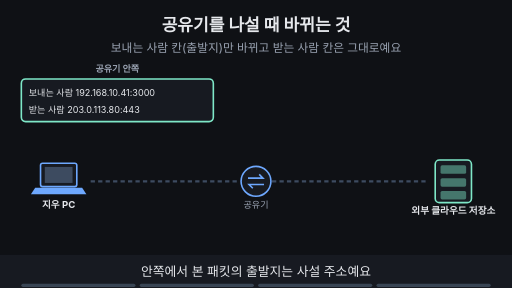
t = 0.00 s
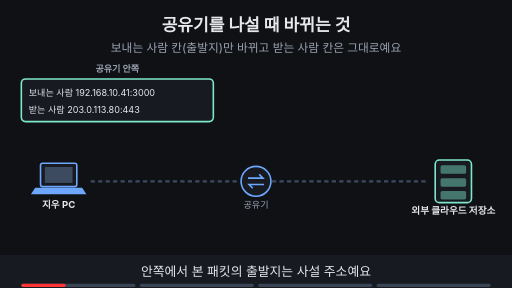
t = 1.55 s
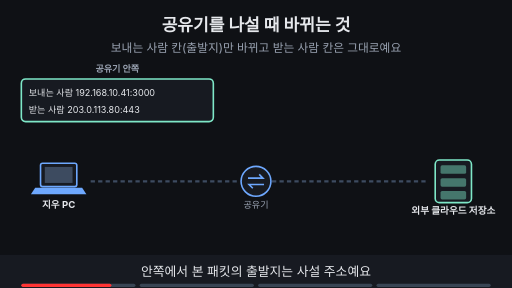
t = 3.16 s
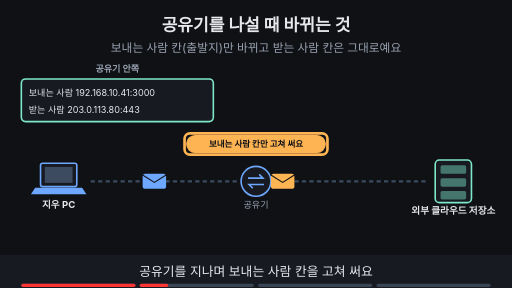
t = 5.00 s
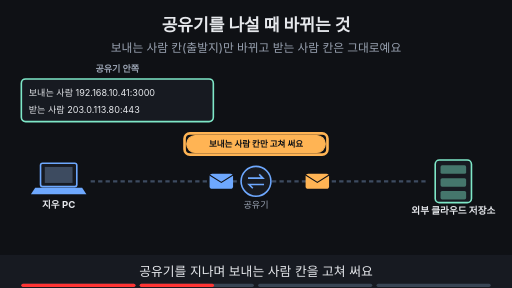
t = 6.60 s
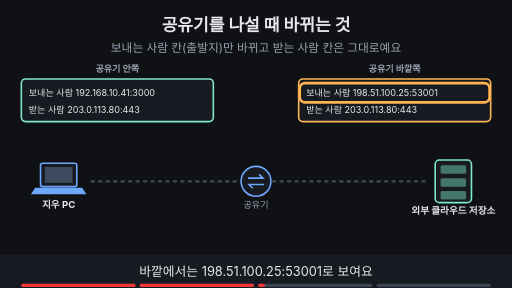
t = 8.24 s

The animated SVG that drew these frames (rendered in a browser with its animation timeline set to each time). Animation: 18 SMIL elements (animate=16,animateTransform=2); frames cover the first 8.24 s, repeats indefinitely.

<svg xmlns="http://www.w3.org/2000/svg" viewBox="0 0 960 540" width="960" height="540" font-family="-apple-system,'Apple SD Gothic Neo','Segoe UI',sans-serif">
<title>공유기를 나설 때 바뀌는 것</title>
<rect width="960" height="540" fill="#0f1115"/>
<text x="480" y="58" text-anchor="middle" font-size="32" font-weight="700" fill="#e6e8ec">공유기를 나설 때 바뀌는 것</text>
<text x="480" y="98" text-anchor="middle" font-size="22" fill="#9aa3b2">보내는 사람 칸(출발지)만 바뀌고 받는 사람 칸은 그대로예요</text>
<rect x="76" y="306" width="68" height="44" rx="4" fill="#171a21" stroke="#6ea8fe" stroke-width="3"/><rect x="84" y="313" width="52" height="30" fill="#3d4b60"/><polygon points="66,352 154,352 162,364 58,364" fill="#6ea8fe"/><text x="110" y="390" text-anchor="middle" font-size="18" font-weight="700" fill="#e6e8ec">지우 PC</text><circle cx="480" cy="340" r="28" fill="#171a21" stroke="#6ea8fe" stroke-width="3"/><path d="M465 334 h28 l-7 -7 M495 346 h-28 l7 7" fill="none" stroke="#6ea8fe" stroke-width="3"/><text x="480" y="390" text-anchor="middle" font-size="17" fill="#9aa3b2">공유기</text><rect x="816" y="300" width="68" height="80" rx="8" fill="#171a21" stroke="#7ee7c7" stroke-width="3"/><rect x="826" y="310" width="48" height="16" rx="3" fill="#7ee7c7" fill-opacity="0.45"/><rect x="826" y="334" width="48" height="16" rx="3" fill="#7ee7c7" fill-opacity="0.45"/><rect x="826" y="358" width="48" height="16" rx="3" fill="#7ee7c7" fill-opacity="0.45"/><text x="850" y="402" text-anchor="middle" font-size="18" font-weight="700" fill="#e6e8ec">외부 클라우드 저장소</text><line x1="170" y1="340" x2="450" y2="340" stroke="#3d4b60" stroke-width="4" stroke-dasharray="8 6"/><line x1="510" y1="340" x2="800" y2="340" stroke="#3d4b60" stroke-width="4" stroke-dasharray="8 6"/><g><text x="220" y="135" text-anchor="middle" font-size="17" font-weight="700" fill="#9aa3b2">공유기 안쪽</text><rect x="40" y="148" width="360" height="80" rx="8" fill="#171a21" stroke="#7ee7c7" stroke-width="3"/><text x="54" y="180" text-anchor="start" font-size="17" fill="#e6e8ec">보내는 사람 192.168.10.41:3000</text><text x="54" y="212" text-anchor="start" font-size="17" fill="#e6e8ec">받는 사람 203.0.113.80:443</text></g><g opacity="0"><animate attributeName="opacity" values="0;0;1;1;0;0" keyTimes="0;0.250;0.265;0.485;0.500;1" dur="16s" repeatCount="indefinite"/><g><animateTransform attributeName="transform" type="translate" values="190,340;190,340;415,340;415,340" keyTimes="0.000;0.263;0.375;1.000" dur="16s" repeatCount="indefinite"/><rect x="-22" y="-14" width="44" height="28" rx="5" fill="#6ea8fe"/><path d="M-22 -12 l22 14 l22 -14" fill="none" stroke="#0f1115" stroke-width="2"/></g></g><g opacity="0"><animate attributeName="opacity" values="0;0;1;1;0;0" keyTimes="0;0.250;0.265;0.485;0.500;1" dur="16s" repeatCount="indefinite"/><g><animateTransform attributeName="transform" type="translate" values="530,340;530,340;790,340;790,340" keyTimes="0.000;0.388;0.487;1.000" dur="16s" repeatCount="indefinite"/><rect x="-22" y="-14" width="44" height="28" rx="5" fill="#ffb454"/><path d="M-22 -12 l22 14 l22 -14" fill="none" stroke="#0f1115" stroke-width="2"/></g></g><g opacity="0"><animate attributeName="opacity" values="0;0;1;1;0;0" keyTimes="0;0.250;0.265;0.485;0.500;1" dur="16s" repeatCount="indefinite"/><rect x="350" y="254" width="260" height="32" rx="16" fill="#ffb454" stroke="#ffb454" stroke-width="2"/><text x="480" y="275.76" text-anchor="middle" font-size="16" font-weight="700" fill="#0f1115">보내는 사람 칸만 고쳐 써요</text></g><g opacity="0"><animate attributeName="opacity" values="0;0;1;1;0;0" keyTimes="0;0.250;0.265;0.485;0.500;1" dur="16s" repeatCount="indefinite"/><rect x="346" y="250" width="268" height="40" rx="10" fill="none" stroke="#ffb454" stroke-width="5"/></g><g opacity="0"><animate attributeName="opacity" values="0;0;1;1" keyTimes="0;0.500;0.515;1" dur="16s" repeatCount="indefinite"/><text x="740" y="135" text-anchor="middle" font-size="17" font-weight="700" fill="#9aa3b2">공유기 바깥쪽</text><rect x="560" y="148" width="360" height="80" rx="8" fill="#171a21" stroke="#ffb454" stroke-width="3"/><text x="574" y="180" text-anchor="start" font-size="17" fill="#e6e8ec">보내는 사람 198.51.100.25:53001</text><text x="574" y="212" text-anchor="start" font-size="17" fill="#e6e8ec">받는 사람 203.0.113.80:443</text></g><g opacity="0"><animate attributeName="opacity" values="0;0;1;1;0;0" keyTimes="0;0.500;0.515;0.735;0.750;1" dur="16s" repeatCount="indefinite"/><rect x="562" y="156" width="356" height="36" rx="10" fill="none" stroke="#ffb454" stroke-width="5"/></g><g opacity="0"><animate attributeName="opacity" values="0;0;1;1" keyTimes="0;0.750;0.765;1" dur="16s" repeatCount="indefinite"/><rect x="280" y="424" width="400" height="33" rx="16" fill="#7ee7c7" stroke="#7ee7c7" stroke-width="2"/><text x="480" y="446.12" text-anchor="middle" font-size="17" font-weight="700" fill="#0f1115">받는 사람 칸 203.0.113.80:443는 그대로</text></g><g opacity="0"><animate attributeName="opacity" values="0;0;1;1" keyTimes="0;0.750;0.765;1" dur="16s" repeatCount="indefinite"/><rect x="562" y="188" width="356" height="36" rx="10" fill="none" stroke="#ffb454" stroke-width="5"/></g>
<rect x="0" y="478" width="960" height="62" fill="#171a21"/>
<g opacity="1"><animate attributeName="opacity" values="1;1;0;0" keyTimes="0;0.235;0.250;1" dur="16s" repeatCount="indefinite"/><text x="480" y="518" text-anchor="middle" font-size="24" fill="#e6e8ec">안쪽에서 본 패킷의 출발지는 사설 주소예요</text></g>
<g opacity="0"><animate attributeName="opacity" values="0;0;1;1;0;0" keyTimes="0;0.250;0.265;0.485;0.500;1" dur="16s" repeatCount="indefinite"/><text x="480" y="518" text-anchor="middle" font-size="24" fill="#e6e8ec">공유기를 지나며 보내는 사람 칸을 고쳐 써요</text></g>
<g opacity="0"><animate attributeName="opacity" values="0;0;1;1;0;0" keyTimes="0;0.500;0.515;0.735;0.750;1" dur="16s" repeatCount="indefinite"/><text x="480" y="518" text-anchor="middle" font-size="24" fill="#e6e8ec">바깥에서는 198.51.100.25:53001로 보여요</text></g>
<g opacity="0"><animate attributeName="opacity" values="0;0;1;1" keyTimes="0;0.750;0.765;1" dur="16s" repeatCount="indefinite"/><text x="480" y="518" text-anchor="middle" font-size="24" fill="#e6e8ec">받는 사람 칸(목적지)은 그대로예요</text></g>

<g aria-label="재생 진행 막대" data-stage-count="4"><g class="progress-segment" data-stage="1"><rect x="40" y="532" width="214" height="6" rx="3" fill="#394554"/><rect x="40" y="532" width="0" height="6" rx="3" fill="#ff3434"><animate attributeName="width" values="0;214;214" keyTimes="0;0.250000;1" dur="16s" repeatCount="indefinite"/></rect></g><g class="progress-segment" data-stage="2"><rect x="262" y="532" width="214" height="6" rx="3" fill="#394554"/><rect x="262" y="532" width="0" height="6" rx="3" fill="#ff3434"><animate attributeName="width" values="0;0;214;214" keyTimes="0;0.250000;0.500000;1" dur="16s" repeatCount="indefinite"/></rect></g><g class="progress-segment" data-stage="3"><rect x="484" y="532" width="214" height="6" rx="3" fill="#394554"/><rect x="484" y="532" width="0" height="6" rx="3" fill="#ff3434"><animate attributeName="width" values="0;0;214;214" keyTimes="0;0.500000;0.750000;1" dur="16s" repeatCount="indefinite"/></rect></g><g class="progress-segment" data-stage="4"><rect x="706" y="532" width="214" height="6" rx="3" fill="#394554"/><rect x="706" y="532" width="0" height="6" rx="3" fill="#ff3434"><animate attributeName="width" values="0;0;214" keyTimes="0;0.750000;1" dur="16s" repeatCount="indefinite"/></rect></g></g></svg>
